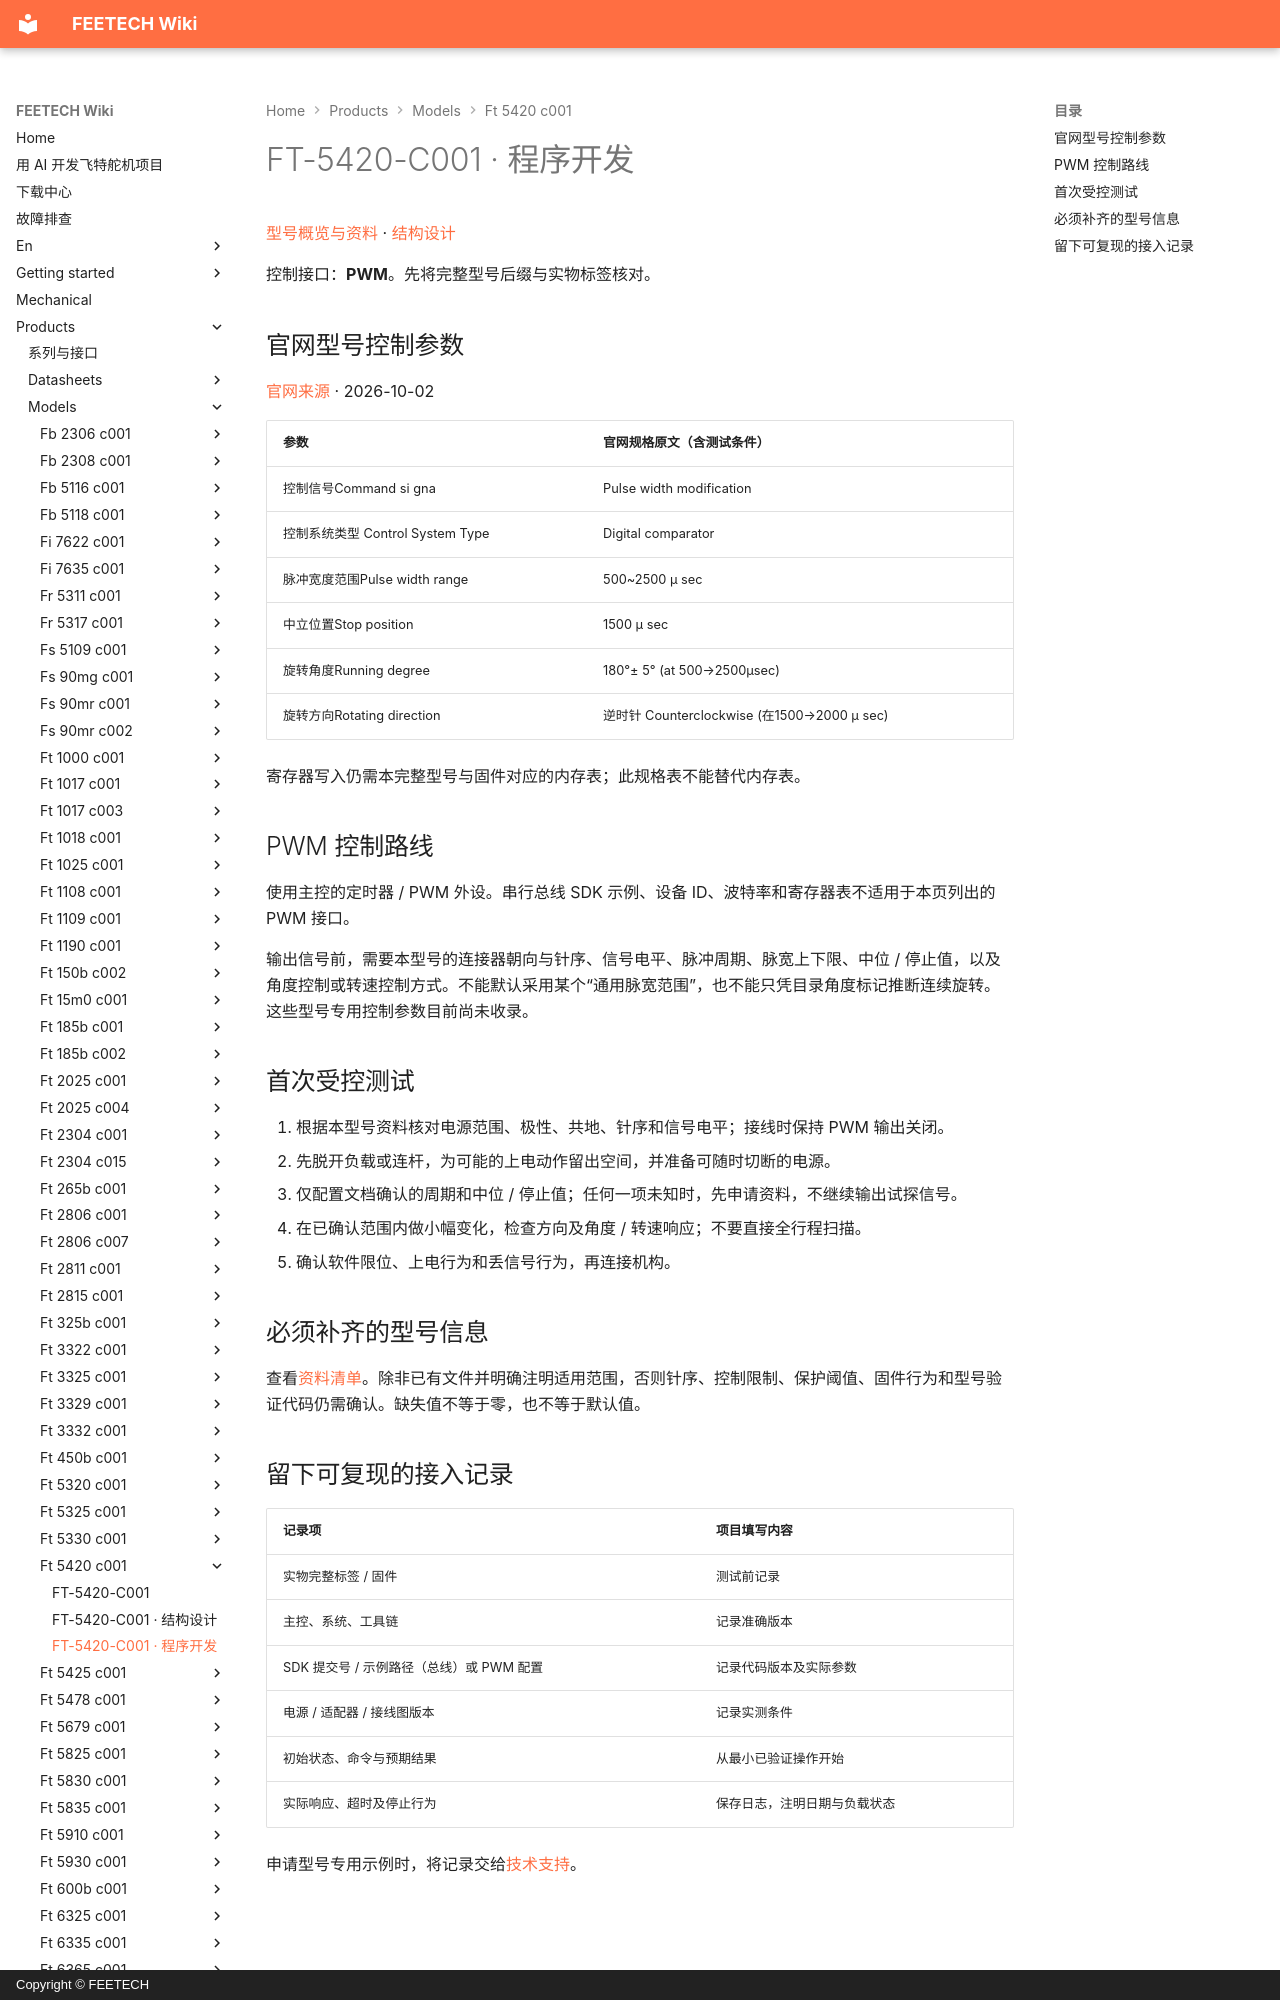

repository: ftservo/ftservo-wiki · page: products/models/ft-5420-c001/software/index.html · generator: mkdocs · copyright: Copyright © FEETECH

# FT-5420-C001 · 程序开发

[型号概览与资料](main.md) · [结构设计](mechanical.md)

控制接口：**PWM**。先将完整型号后缀与实物标签核对。

<!-- official-control:start -->
## 官网型号控制参数

[官网来源](https://www.feetechrc.com/74v-20kg-cm-digital-hollow-cup-motor-180-degree-metal-gear-steering-gear) · 2026-10-02

| 参数 | 官网规格原文（含测试条件） |
| --- | --- |
| 控制信号Command si gna | Pulse width modification |
| 控制系统类型 Control System Type | Digital comparator |
| 脉冲宽度范围Pulse width range | 500~2500 μ sec |
| 中立位置Stop position | 1500 μ sec |
| 旋转角度Running degree | 180°± 5° (at 500→2500μsec) |
| 旋转方向Rotating direction | 逆时针 Counterclockwise (在1500→2000 μ sec) |

寄存器写入仍需本完整型号与固件对应的内存表；此规格表不能替代内存表。
<!-- official-control:end -->

## PWM 控制路线

使用主控的定时器 / PWM 外设。串行总线 SDK 示例、设备 ID、波特率和寄存器表不适用于本页列出的 PWM 接口。

输出信号前，需要本型号的连接器朝向与针序、信号电平、脉冲周期、脉宽上下限、中位 / 停止值，以及角度控制或转速控制方式。不能默认采用某个“通用脉宽范围”，也不能只凭目录角度标记推断连续旋转。这些型号专用控制参数目前尚未收录。
